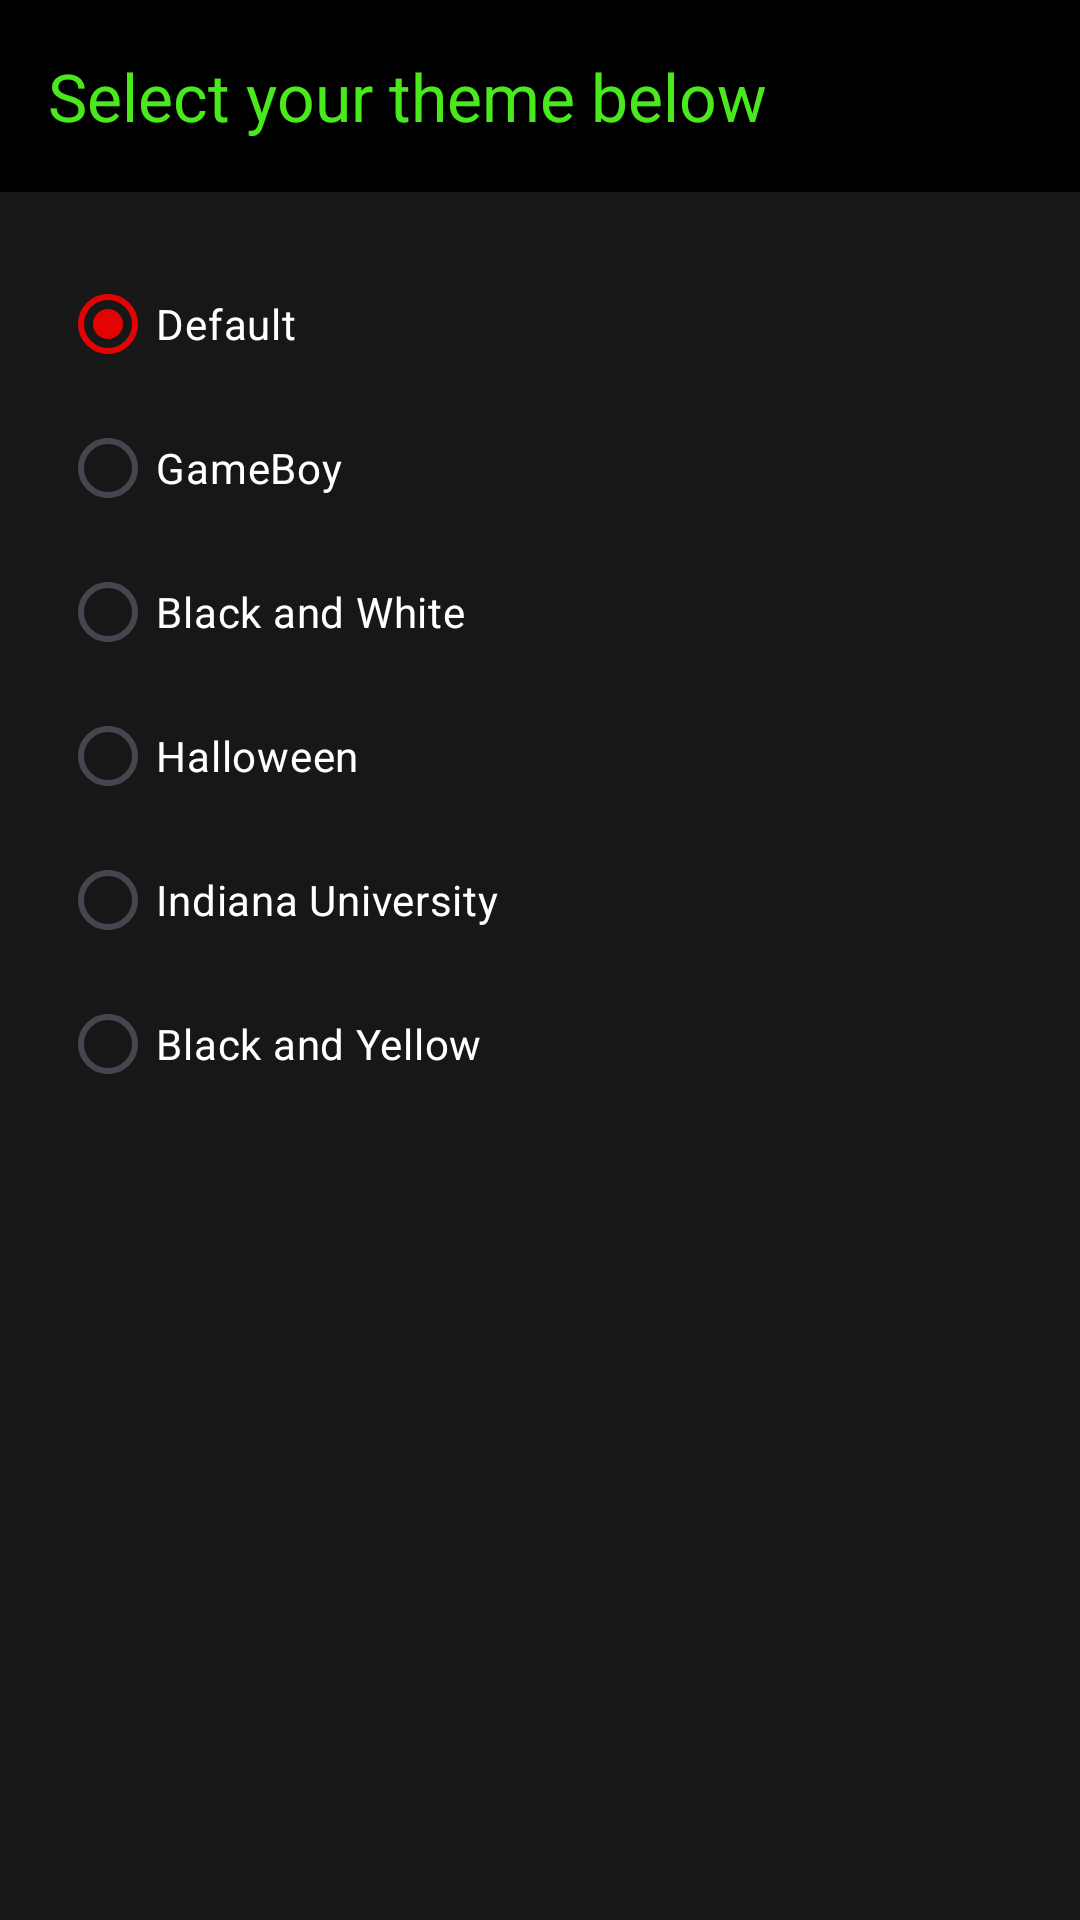

Produce the Android XML layout that renders to this screen, including the resource entries it uses.
<!-- AndroidManifest.xml: application theme Theme.FinalProject -->
<!-- res/layout/activity_themes.xml -->
<?xml version="1.0" encoding="utf-8"?>
<androidx.appcompat.widget.LinearLayoutCompat xmlns:android="http://schemas.android.com/apk/res/android"
    android:id="@+id/frm_ThemesLinearLayout"
    android:layout_width="match_parent"
    android:background="@color/default_background"
    android:layout_height="match_parent"
    xmlns:app="http://schemas.android.com/apk/res-auto"
    android:orientation="vertical"
    >

    
    <androidx.appcompat.widget.Toolbar
        android:id="@+id/tbr_Themes"
        android:layout_width="match_parent"
        android:layout_height="?attr/actionBarSize"
        android:background="@color/black"
        app:title="@string/lbl_ThemesTitle"
        app:titleTextColor="@color/default_snake" />

    
    <RadioGroup
        android:id="@+id/rdo_ThemeGroup"
        android:layout_width="match_parent"
        android:layout_height="wrap_content"
        android:orientation="vertical"
        android:paddingLeft="20dp"
        android:paddingTop="20dp"
        android:paddingRight="20dp">

        
        <RadioButton
            android:id="@+id/rdo_Default"
            android:layout_width="match_parent"
            android:layout_height="wrap_content"
            android:checked="true"
            android:text="@string/rdo_Default"
            android:textColor="@color/white" />

        
        <RadioButton
            android:id="@+id/rdo_GameBoy"
            android:layout_width="match_parent"
            android:layout_height="wrap_content"
            android:text="@string/rdo_GameBoy"
            android:textColor="@color/white" />

        
        <RadioButton
            android:id="@+id/rdo_BlackWhite"
            android:layout_width="match_parent"
            android:layout_height="wrap_content"
            android:text="@string/rdo_BlackWhite"
            android:textColor="@color/white" />

        
        <RadioButton
            android:id="@+id/rdo_Halloween"
            android:layout_width="match_parent"
            android:layout_height="wrap_content"
            android:text="@string/rdo_Halloween"
            android:textColor="@color/white" />

        
        <RadioButton
            android:id="@+id/rdo_IU"
            android:layout_width="match_parent"
            android:layout_height="wrap_content"
            android:text="@string/rdo_IU"
            android:textColor="@color/white" />

        
        <RadioButton
            android:id="@+id/rdo_BlackYellow"
            android:layout_width="match_parent"
            android:layout_height="wrap_content"
            android:text="@string/rdo_BlackYellow"
            android:textColor="@color/white" />
    </RadioGroup>


</androidx.appcompat.widget.LinearLayoutCompat>
<!-- resources referenced by this layout -->
<resources>
  <color name="black">#FF000000</color>
  <color name="default_background">#171717</color>
  <color name="default_snake">#4AE91E</color>
  <color name="white">#FFFFFFFF</color>
  <string name="lbl_ThemesTitle">Select your theme below</string>
  <string name="rdo_BlackWhite">Black and White</string>
  <string name="rdo_BlackYellow">Black and Yellow</string>
  <string name="rdo_Default">Default</string>
  <string name="rdo_GameBoy">GameBoy</string>
  <string name="rdo_Halloween">Halloween</string>
  <string name="rdo_IU">Indiana University</string>
  <style name="Theme.FinalProject" parent="Base.Theme.FinalProject" />
  <style name="Base.Theme.FinalProject" parent="Theme.Material3.DayNight.NoActionBar">
          
          <item name="colorPrimary">@color/default_apple</item>
      </style>
  <color name="default_apple">#E40303</color>
</resources>
